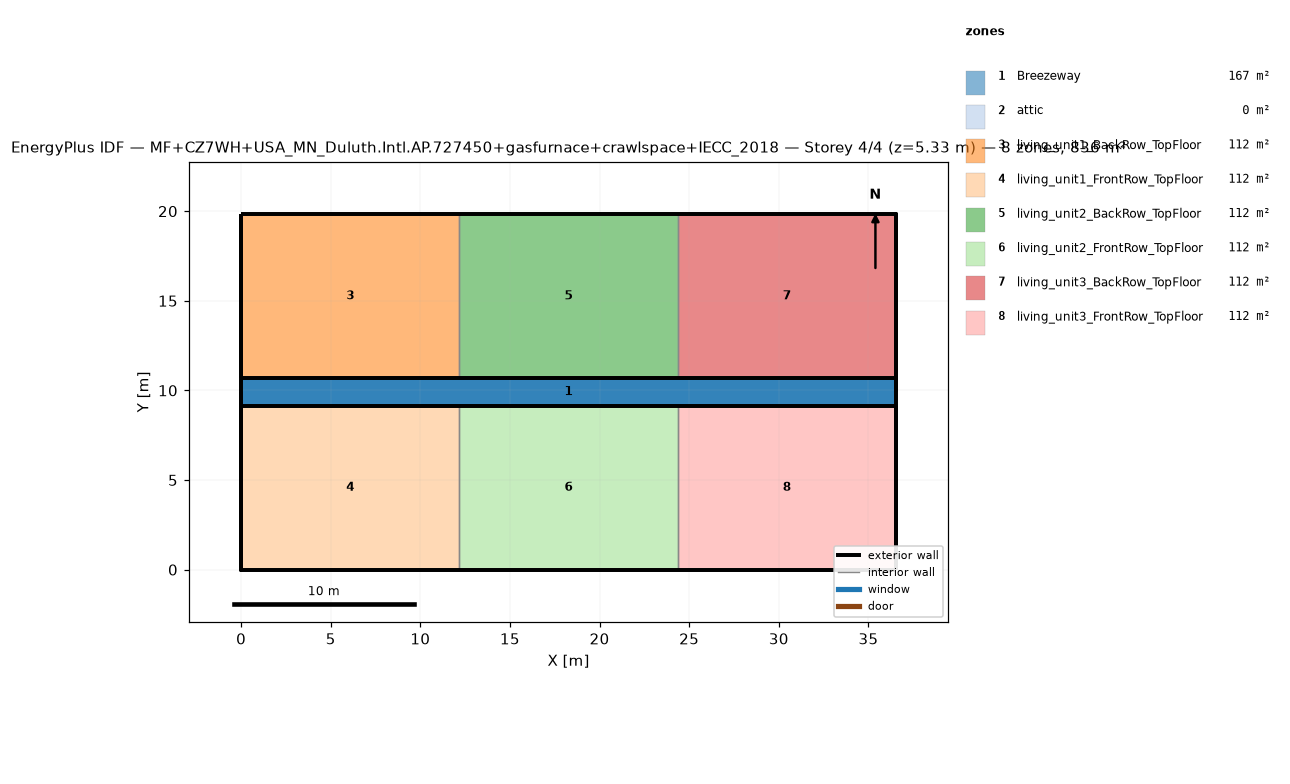
=== STOREY PLAN SPEC (per zone: floor XY polygon, exterior-wall plan segments, windows/doors) ===
zone 1: Breezeway  (167.0 m²)
  floor: (36.54, 9.16) (0.00, 9.16) (0.00, 10.68) (36.54, 10.68)
  floor: (36.54, 9.16) (0.00, 9.16) (0.00, 10.68) (36.54, 10.68)
  floor: (36.54, 9.16) (0.00, 9.16) (0.00, 10.68) (36.54, 10.68)
zone 2: attic  (0.0 m²)
  exterior wall: (36.54, 0.00) – (36.54, 19.84) – (36.54, 9.92)  [29.8 m]
  exterior wall: (0.00, 19.84) – (0.00, 0.00) – (0.00, 9.92)  [29.8 m]
zone 3: living_unit1_BackRow_TopFloor  (111.5 m²)
  floor: (12.18, 10.68) (0.00, 10.68) (0.00, 19.84) (12.18, 19.84)
  exterior wall: (12.18, 19.84) – (0.00, 19.84)  [12.2 m]
  exterior wall: (0.00, 19.84) – (0.00, 10.68)  [9.2 m]
  exterior wall: (0.00, 10.68) – (12.18, 10.68)  [12.2 m]
  interior walls: 1
zone 4: living_unit1_FrontRow_TopFloor  (111.5 m²)
  floor: (12.18, 0.00) (0.00, 0.00) (0.00, 9.16) (12.18, 9.16)
  exterior wall: (0.00, 0.00) – (12.18, 0.00)  [12.2 m]
  exterior wall: (0.00, 9.16) – (0.00, 0.00)  [9.2 m]
  exterior wall: (12.18, 9.16) – (0.00, 9.16)  [12.2 m]
  interior walls: 1
zone 5: living_unit2_BackRow_TopFloor  (111.5 m²)
  floor: (24.36, 10.68) (12.18, 10.68) (12.18, 19.84) (24.36, 19.84)
  exterior wall: (12.18, 10.68) – (24.36, 10.68)  [12.2 m]
  exterior wall: (24.36, 19.84) – (12.18, 19.84)  [12.2 m]
  interior walls: 2
zone 6: living_unit2_FrontRow_TopFloor  (111.5 m²)
  floor: (24.36, 0.00) (12.18, 0.00) (12.18, 9.16) (24.36, 9.16)
  exterior wall: (12.18, 0.00) – (24.36, 0.00)  [12.2 m]
  exterior wall: (24.36, 9.16) – (12.18, 9.16)  [12.2 m]
  interior walls: 2
zone 7: living_unit3_BackRow_TopFloor  (111.5 m²)
  floor: (36.54, 10.68) (24.36, 10.68) (24.36, 19.84) (36.54, 19.84)
  exterior wall: (36.54, 10.68) – (36.54, 19.84)  [9.2 m]
  exterior wall: (36.54, 19.84) – (24.36, 19.84)  [12.2 m]
  exterior wall: (24.36, 10.68) – (36.54, 10.68)  [12.2 m]
  interior walls: 1
zone 8: living_unit3_FrontRow_TopFloor  (111.5 m²)
  floor: (36.54, 0.00) (24.36, 0.00) (24.36, 9.16) (36.54, 9.16)
  exterior wall: (24.36, 0.00) – (36.54, 0.00)  [12.2 m]
  exterior wall: (36.54, 0.00) – (36.54, 9.16)  [9.2 m]
  exterior wall: (36.54, 9.16) – (24.36, 9.16)  [12.2 m]
  interior walls: 1

=== DERIVED (storey summary) ===
Building: MF+CZ7WH+USA_MN_Duluth.Intl.AP.727450+gasfurnace+crawlspace+IECC_2018
Storey: 4 of 4  (floor level z = 5.33 m)
Storey gross floor area: 836.2 m²
Zones on this storey: 8
  - Breezeway: floor 167.0 m²
  - attic: floor 0.0 m²; exterior wall 59.5 m (81.9 m²); WWR 0.0%
  - living_unit1_BackRow_TopFloor: floor 111.5 m²; exterior wall 33.5 m (86.9 m²); WWR 0.0%
  - living_unit1_FrontRow_TopFloor: floor 111.5 m²; exterior wall 33.5 m (86.9 m²); WWR 0.0%
  - living_unit2_BackRow_TopFloor: floor 111.5 m²; exterior wall 24.4 m (63.1 m²); WWR 0.0%
  - living_unit2_FrontRow_TopFloor: floor 111.5 m²; exterior wall 24.4 m (63.1 m²); WWR 0.0%
  - living_unit3_BackRow_TopFloor: floor 111.5 m²; exterior wall 33.5 m (86.9 m²); WWR 0.0%
  - living_unit3_FrontRow_TopFloor: floor 111.5 m²; exterior wall 33.5 m (86.9 m²); WWR 0.0%
Zone adjacency (shared interzone walls):
  - living_unit1_BackRow_TopFloor ↔ living_unit2_BackRow_TopFloor
  - living_unit1_FrontRow_TopFloor ↔ living_unit2_FrontRow_TopFloor
  - living_unit2_BackRow_TopFloor ↔ living_unit3_BackRow_TopFloor
  - living_unit2_FrontRow_TopFloor ↔ living_unit3_FrontRow_TopFloor